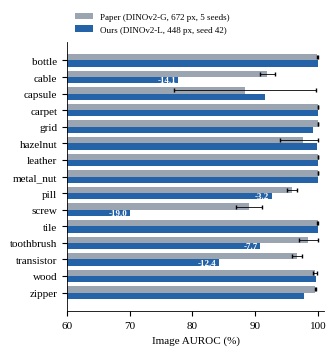

Write the Python code that produced this figure. (Note: this script raises an exception after producing the figure.)
import matplotlib
matplotlib.use("Agg")
import matplotlib.pyplot as plt
import numpy as np
import matplotlib.lines
plt.rcParams.update({"font.family":"serif","font.serif":["Liberation Serif"],"font.size":8,
    "axes.spines.top":False,"axes.spines.right":False,"axes.linewidth":0.6})
cats=["bottle","cable","capsule","carpet","grid","hazelnut","leather","metal_nut","pill","screw","tile","toothbrush","transistor","wood","zipper"]
paper=[99.9,91.9,88.4,100,100,97.6,100,100,95.8,89.0,100,98.5,96.6,99.6,99.6]
pstd=[0.1,1.2,11.3,0,0,3.6,0,0,0.8,2.1,0.1,1.5,0.8,0.3,0.1]
ours=[100.0,77.77,91.62,100.0,99.25,99.82,100.0,100.0,92.61,69.97,100.0,90.83,84.17,99.74,97.77]
O="#2563A8"; P="#9AA5B1"
# Fig 2: per-category horizontal bars
y=np.arange(len(cats))[::-1]; h=0.38
fig,ax=plt.subplots(figsize=(3.4,3.6))
ax.barh(y+h/2,paper,h,xerr=[pstd,[min(e,100-v) for e,v in zip(pstd,paper)]],color=P,label="Paper (DINOv2-G, 672 px, 5 seeds)",error_kw=dict(lw=0.6,capsize=1.5))
ax.barh(y-h/2,ours,h,color=O,label="Ours (DINOv2-L, 448 px, seed 42)")
ax.set_yticks(y); ax.set_yticklabels(cats)
ax.set_xlim(60,101); ax.set_xlabel("Image AUROC (%)")
for yi,o,p in zip(y,ours,paper):
    if p-o>3: ax.text(o-0.4,yi-h/2,f"{o-p:+.1f}",va="center",ha="right",fontsize=6.5,color="white",fontweight="bold")
ax.legend(loc="lower left",fontsize=6.5,frameon=False,bbox_to_anchor=(0,1.0),ncol=1)
fig.tight_layout(); fig.savefig("report_figs/fig_percat.png",dpi=300); plt.close(fig)
# Fig 3: k-shot
k=[1,2,4]
fig,axs=plt.subplots(1,2,figsize=(3.4,1.75))
a=axs[0]
a.plot(k,[97.1,97.6,97.9],"o--",color=P,ms=3,lw=1,label="Paper I-AUROC")
a.plot(k,[93.57,94.36,95.21],"o-",color=O,ms=3,lw=1.2,label="Ours I-AUROC")
a.plot(k,[97.5,97.7,97.8],"s--",color=P,ms=3,lw=1,label="Paper P-AUROC")
a.plot(k,[97.21,97.38,97.58],"s-",color="#C2410C",ms=3,lw=1.2,label="Ours P-AUROC")
a.set_xticks(k); a.set_xlabel("k (normal images)"); a.set_ylabel("Mean AUROC (%)"); a.set_ylim(92.5,98.5)
a.set_title("(a) MVTec-AD mean",fontsize=7.5)
a.set_ylim(90.5,98.6); 
a.text(1.1,96.2,"pixel AUROC",fontsize=6,color="#555"); a.text(1.1,92.3,"image AUROC",fontsize=6,color="#555")
a.legend(handles=[matplotlib.lines.Line2D([],[],color=P,ls="--",lw=1,label="paper"),matplotlib.lines.Line2D([],[],color="#333",lw=1.2,label="ours")],fontsize=6,frameon=False,loc="lower right")
b=axs[1]
for name,vals,c,m in [("transistor",[84.17,91.42,92.67],"#7C3AED","o"),("cable",[77.77,79.72,83.34],"#059669","s"),("screw",[69.97,71.12,69.22],"#DC2626","^")]:
    b.plot(k,vals,"-",marker=m,color=c,ms=3,lw=1.2,label=name)
b.set_xticks(k); b.set_xlabel("k (normal images)"); b.set_ylabel("Image AUROC (%)"); b.set_ylim(48,97)
b.set_title("(b) hardest categories (ours)",fontsize=7.5)
b.legend(fontsize=5.6,frameon=False,loc="lower right",ncol=3,handlelength=1.2,columnspacing=0.6)
fig.tight_layout(w_pad=0.6); fig.savefig("report_figs/fig_kshot.png",dpi=300); plt.close(fig)
# Fig 4: memory
res=["256","448","672"]; attn=[0.17,1.63,8.19]; w=[1.22,1.22,1.22]
fig,ax=plt.subplots(figsize=(3.4,1.6))
x=np.arange(3)
ax.bar(x,w,0.5,color=P,label="weights (fp32)")
ax.bar(x,attn,0.5,bottom=w,color=O,label="stored attention maps (24 layers)")
ax.axhline(6.0,color="#DC2626",lw=0.9,ls="--"); ax.text(1.5,6.2,"6 GB GPU limit",color="#DC2626",fontsize=6.5,ha="center")
for xi,t,s in zip(x,[a+b for a,b in zip(attn,w)],["runs","runs","OOM"]):
    ax.text(xi,t+0.2,f"{t:.1f} GB ({s})",ha="center",fontsize=6.5)
ax.set_xticks(x); ax.set_xticklabels([r+" px" for r in res]); ax.set_ylabel("Estimated GPU memory (GB)")
ax.set_ylim(0,11.5); ax.legend(fontsize=6,frameon=False,loc="upper left")
fig.tight_layout(); fig.savefig("report_figs/fig_memory.png",dpi=300); plt.close(fig)
print("ok")
